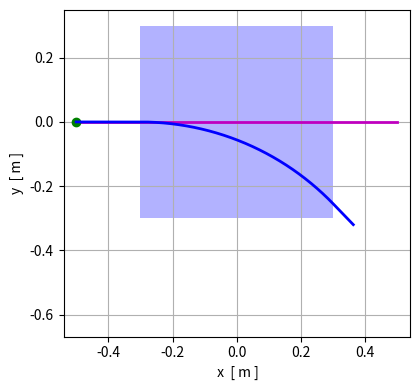
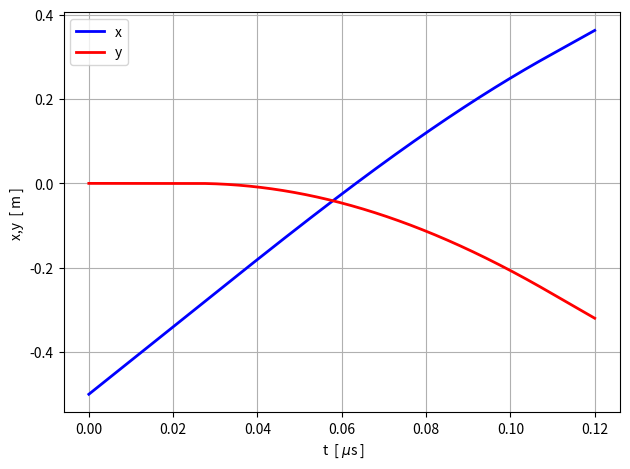
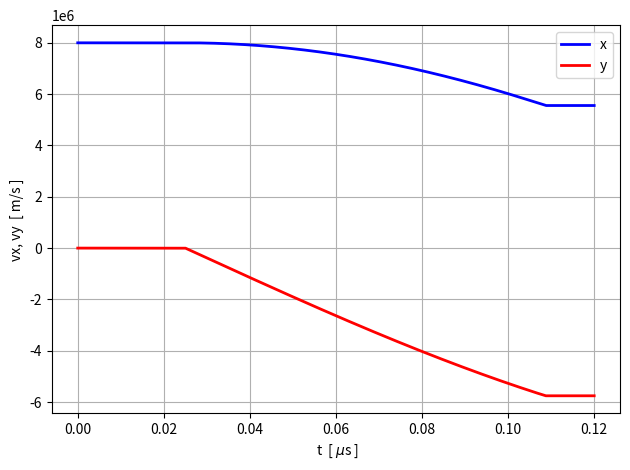

Python code for these plots, in order:
# -*- coding: utf-8 -*-
"""
Oct 2026         plasma04.py

Motion of charged particles in magnetic and electric field
  [3D] motion of a proton in a constatn magnetic field


Ian Cooper
 https://d-arora.github.io/Doing-Physics-With-Matlab/
Documentation
    https://d-arora.github.io/Doing-Physics-With-Matlab/pyDocs/plasma001.py
"""

import numpy as np
from numpy import pi, arange, linspace, zeros, array, ones, sqrt, exp, tan, sin 
import matplotlib.pyplot as plt
import matplotlib.patches as patches
from scipy.integrate import solve_ivp
from scipy.signal import find_peaks
import time

tStart = time.time()
plt.close('all')

#%% Particle properties 
Bz = 0.1
t2 = 0.12e-6

q = 1.602e-19       # charge (C)
m = 1.67e-27         # mass (kg)
#m = 3.34e-27
# Initial position and velocity
r0 = np.array([-0.5, 0, 0.0])       # m
v0 = np.array([8e6,0,0])       # m/s

# Electric and magnetic fields
E = np.array([0.0, 0.0, 0.0])        # N/C
B = np.array([0.0, 0.0, Bz])        # T

#%%  Equations of motion
def equations(t, S):
    r = S[:3]       # position
    v = S[3:]       # velocity
    Bs = B #np.array([0,0,2])
    if r[0] < -0.3: Bs = np.array([0,0,0])
    if r[0] > 0.3: Bs = np.array([0,0,0])
    if r[1] < -0.3: Bs = np.array([0,0,0])
    if r[1] > 0.3: Bs = np.array([0,0,0])
    # Lorentz force
    F = q * (E + np.cross(v, Bs))
    # Acceleration
    a = F / m
    return np.concatenate((v, a))

# Initial state: [x, y, z, vx, vy, vz]
S0 = np.concatenate((r0, v0))

# Time interval
t1 = 0
N = 10000

t_eval = np.linspace(t1, t2, N)

# Solve ODE
solution = solve_ivp(
    equations,
    (t1, t2),
    S0,
    t_eval=t_eval,
    rtol=1e-8,
    atol=1e-10)

# Extract position, velocities and kinetic energy
x = solution.y[0]
y = solution.y[1]
z = solution.y[2]

vx = solution.y[3]
vy = solution.y[4]
vz = solution.y[5]

v_xy = (vx**2+vy**2)**0.5

#xxx

#%%  GRAPHICS
plt.rcParams['font.size'] = 10

fig1, ax = plt.subplots(nrows=1, ncols=1,figsize = (4.3,4))
ax.set_xlabel(' x  [ m ]')
ax.set_ylabel('y  [ m ]')
ax.grid()
ax.plot([-0.5,0.5],[0,0],'m',lw =2)
ax.plot(x[0],y[0],'go',ms = 6)

ax.plot(x,y,'b',lw = 2)

ax.axis("equal")
rect = patches.Rectangle((-0.3,-0.3), 0.6,0.6, 
                         facecolor='blue', 
                         alpha=0.3,       # Transparency (0 to 1)
                         edgecolor='none') # Remove border if desired
ax.add_patch(rect)
fig1.tight_layout()

#%%
fig2, ax = plt.subplots(nrows=1, ncols=1)
ax.set_xlabel(' t  [ $\mu$s ]')
ax.set_ylabel('x,y  [ m ]')
ax.grid()
xP = t_eval*1e6; yP = x
ax.plot(xP,yP,'b',lw = 2,label = 'x')
yP = y; ax.plot(xP,yP,'r',lw = 2,label = 'y')
ax.legend()
fig2.tight_layout()

#%%
fig3, ax = plt.subplots(nrows=1, ncols=1)
ax.set_xlabel(' t  [ $\mu$s ]')
ax.set_ylabel('vx, vy  [ m/s ]')
ax.grid()
xP = t_eval*1e6; yP = vx
ax.plot(xP,yP,'b',lw = 2,label = 'x')
yP = vy; ax.plot(xP,yP,'r',lw = 2,label = 'y')
ax.legend()
fig3.tight_layout()


#%%
tExe = time.time() - tStart
print('  ')
print('Execution time = %0.2f s' %tExe)

#%%
'''
fig1.savefig('a1.png')
fig2.savefig('a2.png') 
fig3.savefig('a3.png') 
 
'''
